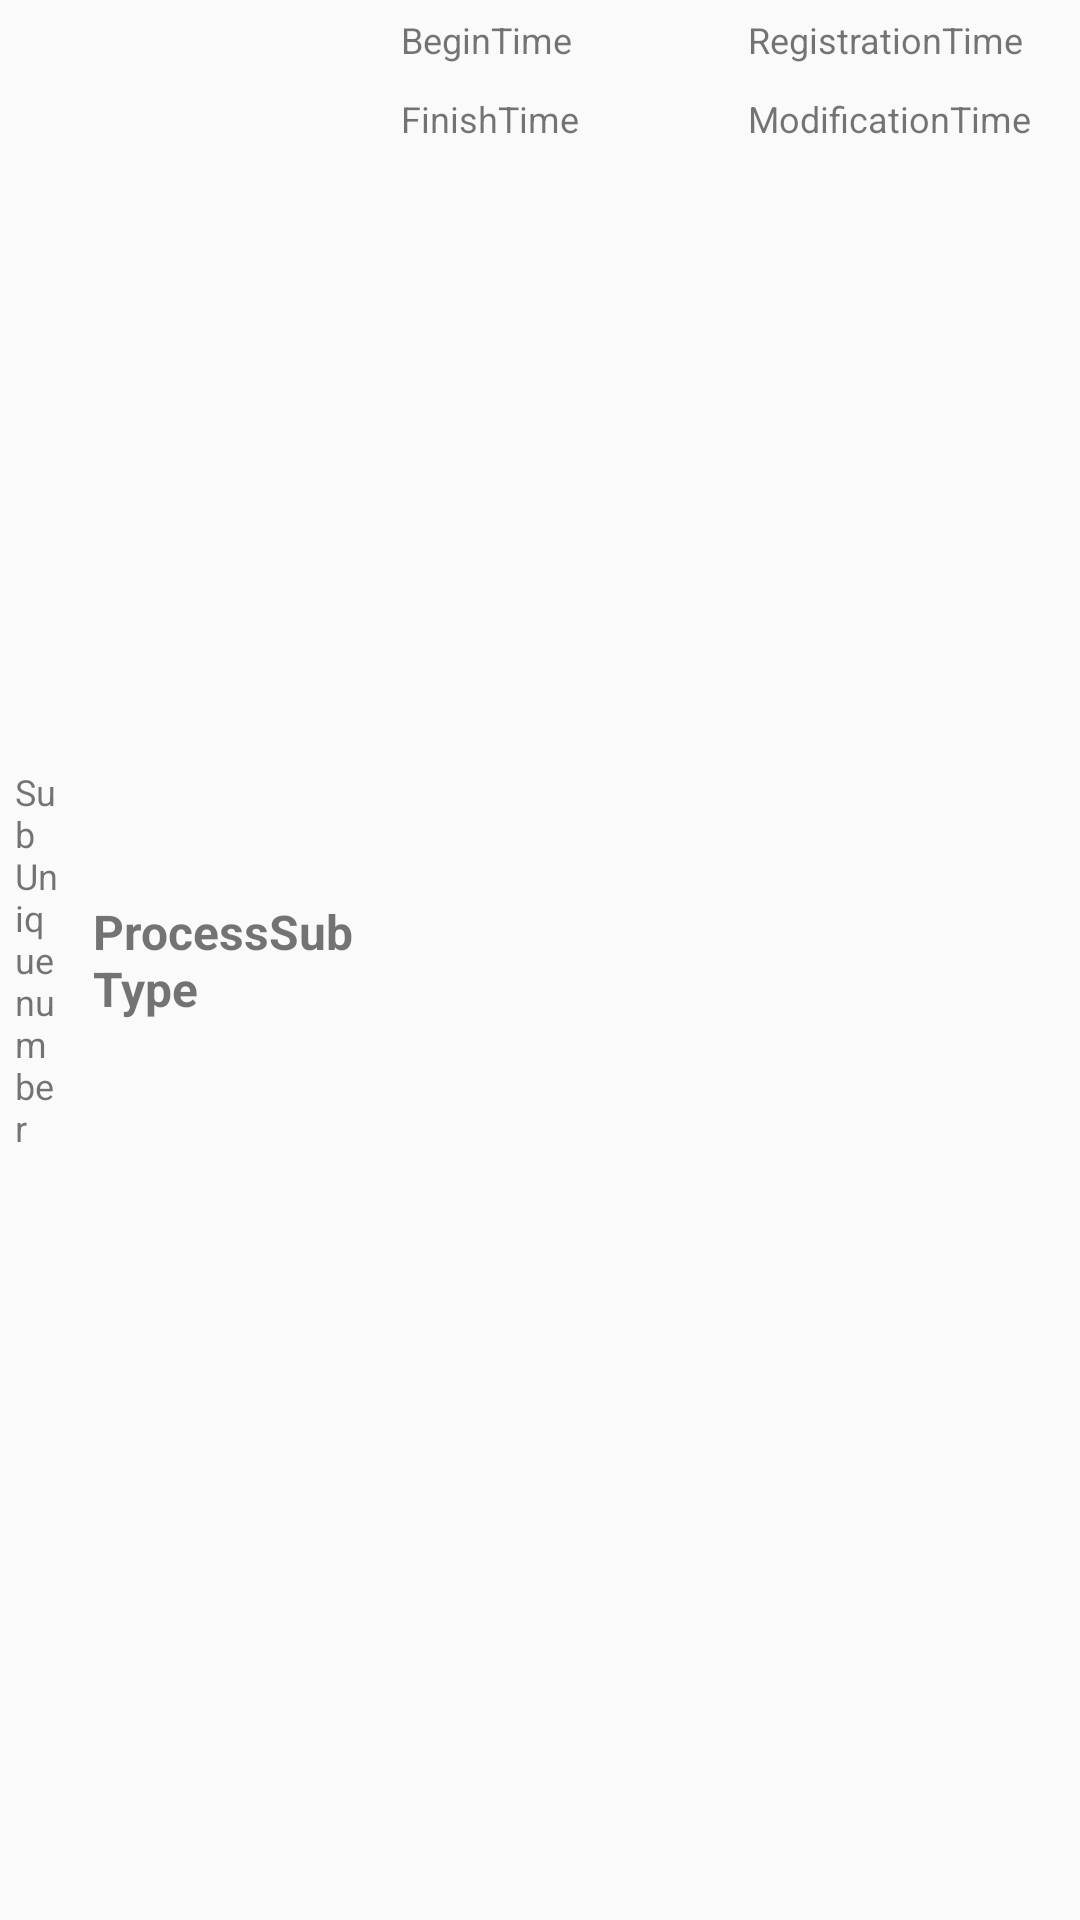

Write the Android layout XML for this screen, with the resource values it uses.
<!-- AndroidManifest.xml: application theme Theme.AppCompat.Light.NoActionBar -->
<!-- res/layout/recyclerview_process_item.xml -->
<?xml version="1.0" encoding="utf-8"?>
<layout
    xmlns:android="http://schemas.android.com/apk/res/android"
    xmlns:tools="http://schemas.android.com/tools">
    <LinearLayout
        android:orientation="horizontal"
        android:layout_width="match_parent"
        android:layout_height="wrap_content">

        <LinearLayout
            android:gravity="left|center"
            android:layout_weight="1.3"
            android:layout_width="match_parent"
            android:layout_height="match_parent">
            <TextView
                android:id="@+id/SubUniquenumber"
                android:text="SubUniquenumber"
                android:layout_margin="5dp"
                android:textSize="12sp"
                android:layout_width="wrap_content"
                android:layout_height="wrap_content"
                tools:ignore="MissingConstraints" />

        </LinearLayout>
        <LinearLayout
            android:gravity="left|center"
            android:layout_weight="1"
            android:layout_width="match_parent"
            android:layout_height="match_parent">
            <TextView
                android:id="@+id/ProcessSubType"
                android:text="ProcessSubType"
                android:textStyle="bold"
                android:layout_margin="5dp"
                android:textSize="16sp"
                android:layout_width="wrap_content"
                android:layout_height="wrap_content"
                tools:ignore="MissingConstraints" />
        </LinearLayout>

        <LinearLayout
            android:orientation="horizontal"
            android:gravity="left|center"
            android:layout_weight="0.5"
            android:layout_width="match_parent"
            android:layout_height="match_parent">

            <LinearLayout
                android:orientation="vertical"
                android:layout_weight="1"
                android:layout_width="match_parent"
                android:layout_height="match_parent">
                <TextView
                    android:id="@+id/BeginTime"
                    android:text="BeginTime"
                    android:layout_margin="5dp"
                    android:textSize="12sp"
                    android:layout_width="wrap_content"
                    android:layout_height="wrap_content"
                    tools:ignore="MissingConstraints" />
                <TextView
                    android:id="@+id/FinishTime"
                    android:text="FinishTime"
                    android:layout_margin="5dp"
                    android:textSize="12sp"
                    android:layout_width="wrap_content"
                    android:layout_height="wrap_content"
                    tools:ignore="MissingConstraints" />
            </LinearLayout>
            <LinearLayout
                android:orientation="vertical"
                android:layout_weight="1"
                android:layout_width="match_parent"
                android:layout_height="match_parent">
                <TextView
                    android:id="@+id/RegistrationTime"
                    android:text="RegistrationTime"
                    android:layout_margin="5dp"
                    android:textSize="12sp"
                    android:layout_width="wrap_content"
                    android:layout_height="wrap_content"
                    tools:ignore="MissingConstraints" />
                <TextView
                    android:id="@+id/ModificationTime"
                    android:text="ModificationTime"
                    android:layout_margin="5dp"
                    android:textSize="12sp"
                    android:layout_width="wrap_content"
                    android:layout_height="wrap_content"
                    tools:ignore="MissingConstraints" />
            </LinearLayout>


        </LinearLayout>





    </LinearLayout>
</layout>
<!-- resources referenced by this layout -->
<resources>

</resources>
